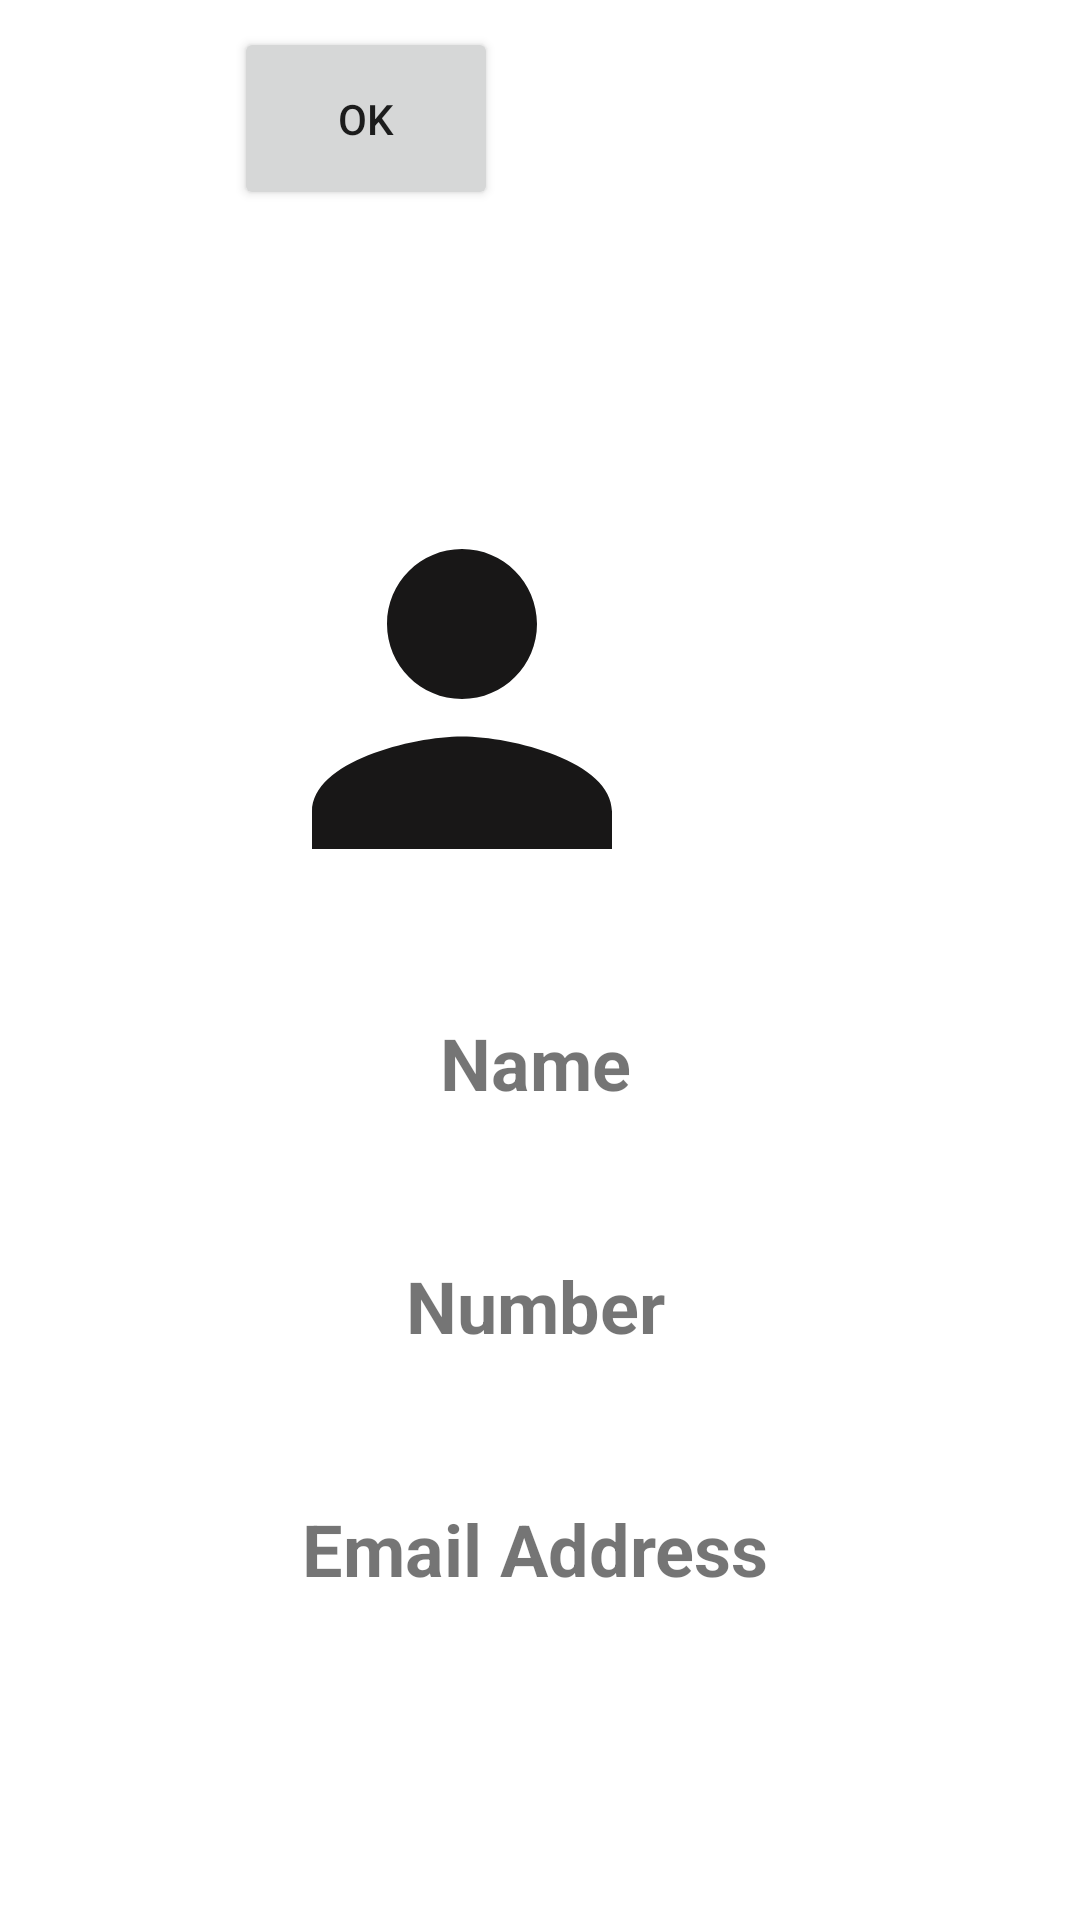

Android layout source for this screen:
<!-- AndroidManifest.xml: application theme Theme.CourseCatalogueApp -->
<!-- res/layout/popup.xml -->
<?xml version="1.0" encoding="utf-8"?>
<RelativeLayout xmlns:android="http://schemas.android.com/apk/res/android"
    android:layout_width="match_parent"
    android:layout_height="match_parent"
    android:orientation="vertical">

    <ImageView
        android:id="@+id/popupIcon"
        android:layout_width="150dp"
        android:layout_height="150dp"


        android:layout_alignParentTop="true"
        android:layout_alignParentEnd="true"
        android:layout_centerHorizontal="true"
        android:layout_marginTop="158dp"
        android:layout_marginEnd="131dp"
        android:src="@drawable/ic_baseline_person_24" />

    <TextView
        android:id="@+id/isim"
        android:layout_width="wrap_content"
        android:layout_height="51dp"
        android:layout_below="@+id/popupIcon"

        android:layout_alignParentStart="true"
        android:layout_alignParentEnd="true"
        android:layout_centerInParent="true"
        android:layout_marginStart="3dp"
        android:layout_marginTop="30dp"
        android:layout_marginEnd="6dp"
        android:text="Name"
        android:textAlignment="center"
        android:textSize="24sp"
        android:textStyle="bold" />

    <TextView
        android:id="@+id/numara"
        android:layout_width="wrap_content"
        android:layout_height="51dp"
        android:layout_below="@+id/isim"

        android:layout_alignParentStart="true"
        android:layout_alignParentEnd="true"
        android:layout_centerInParent="true"
        android:layout_marginStart="3dp"
        android:layout_marginTop="30dp"
        android:layout_marginEnd="6dp"
        android:text="Number"
        android:textAlignment="center"
        android:textSize="24sp"
        android:textStyle="bold" />

    <TextView
        android:id="@+id/email"
        android:layout_width="wrap_content"
        android:layout_height="51dp"
        android:layout_below="@+id/numara"

        android:layout_alignParentStart="true"
        android:layout_alignParentEnd="true"
        android:layout_centerInParent="true"
        android:layout_marginStart="3dp"
        android:layout_marginTop="30dp"
        android:layout_marginEnd="6dp"
        android:text="Email Address"
        android:textAlignment="center"
        android:textSize="24sp"
        android:textStyle="bold" />


    <Button

        android:id="@+id/ok_pop"
        android:layout_width="wrap_content"
        android:layout_height="61dp"
        android:layout_alignParentStart="true"
        android:layout_alignParentTop="true"
        android:layout_centerHorizontal="true"

        android:layout_marginStart="78dp"
        android:layout_marginTop="9dp"
        android:layout_marginBottom="-64dp"
        android:text="OK" />


</RelativeLayout>
<!-- resources referenced by this layout -->
<resources>
  <!-- drawable ic_baseline_person_24 (drawable) -->
  <vector android:height="24dp" android:tint="#181717"
      android:viewportHeight="24" android:viewportWidth="24"
      android:width="24dp" xmlns:android="http://schemas.android.com/apk/res/android">
      <path android:fillColor="@android:color/white" android:pathData="M12,12c2.21,0 4,-1.79 4,-4s-1.79,-4 -4,-4 -4,1.79 -4,4 1.79,4 4,4zM12,14c-2.67,0 -8,1.34 -8,4v2h16v-2c0,-2.66 -5.33,-4 -8,-4z"/>
  </vector>
  <style name="Theme.CourseCatalogueApp" parent="Theme.MaterialComponents.Light">
          
          <item name="colorPrimary">@color/purple_500</item>
          <item name="colorPrimaryVariant">@color/purple_700</item>
          <item name="colorOnPrimary">@color/white</item>
          
          <item name="colorSecondary">@color/teal_200</item>
          <item name="colorSecondaryVariant">@color/teal_700</item>
          <item name="colorOnSecondary">@color/black</item>
          
          <item name="android:statusBarColor" tools:targetApi="l">?attr/colorPrimaryVariant</item>
          
      </style>
  <color name="purple_500">#FF6200EE</color>
  <color name="purple_700">#FF3700B3</color>
  <color name="white">#FFFFFFFF</color>
  <color name="teal_200">#FF03DAC5</color>
  <color name="teal_700">#FF018786</color>
  <color name="black">#FF000000</color>
</resources>
